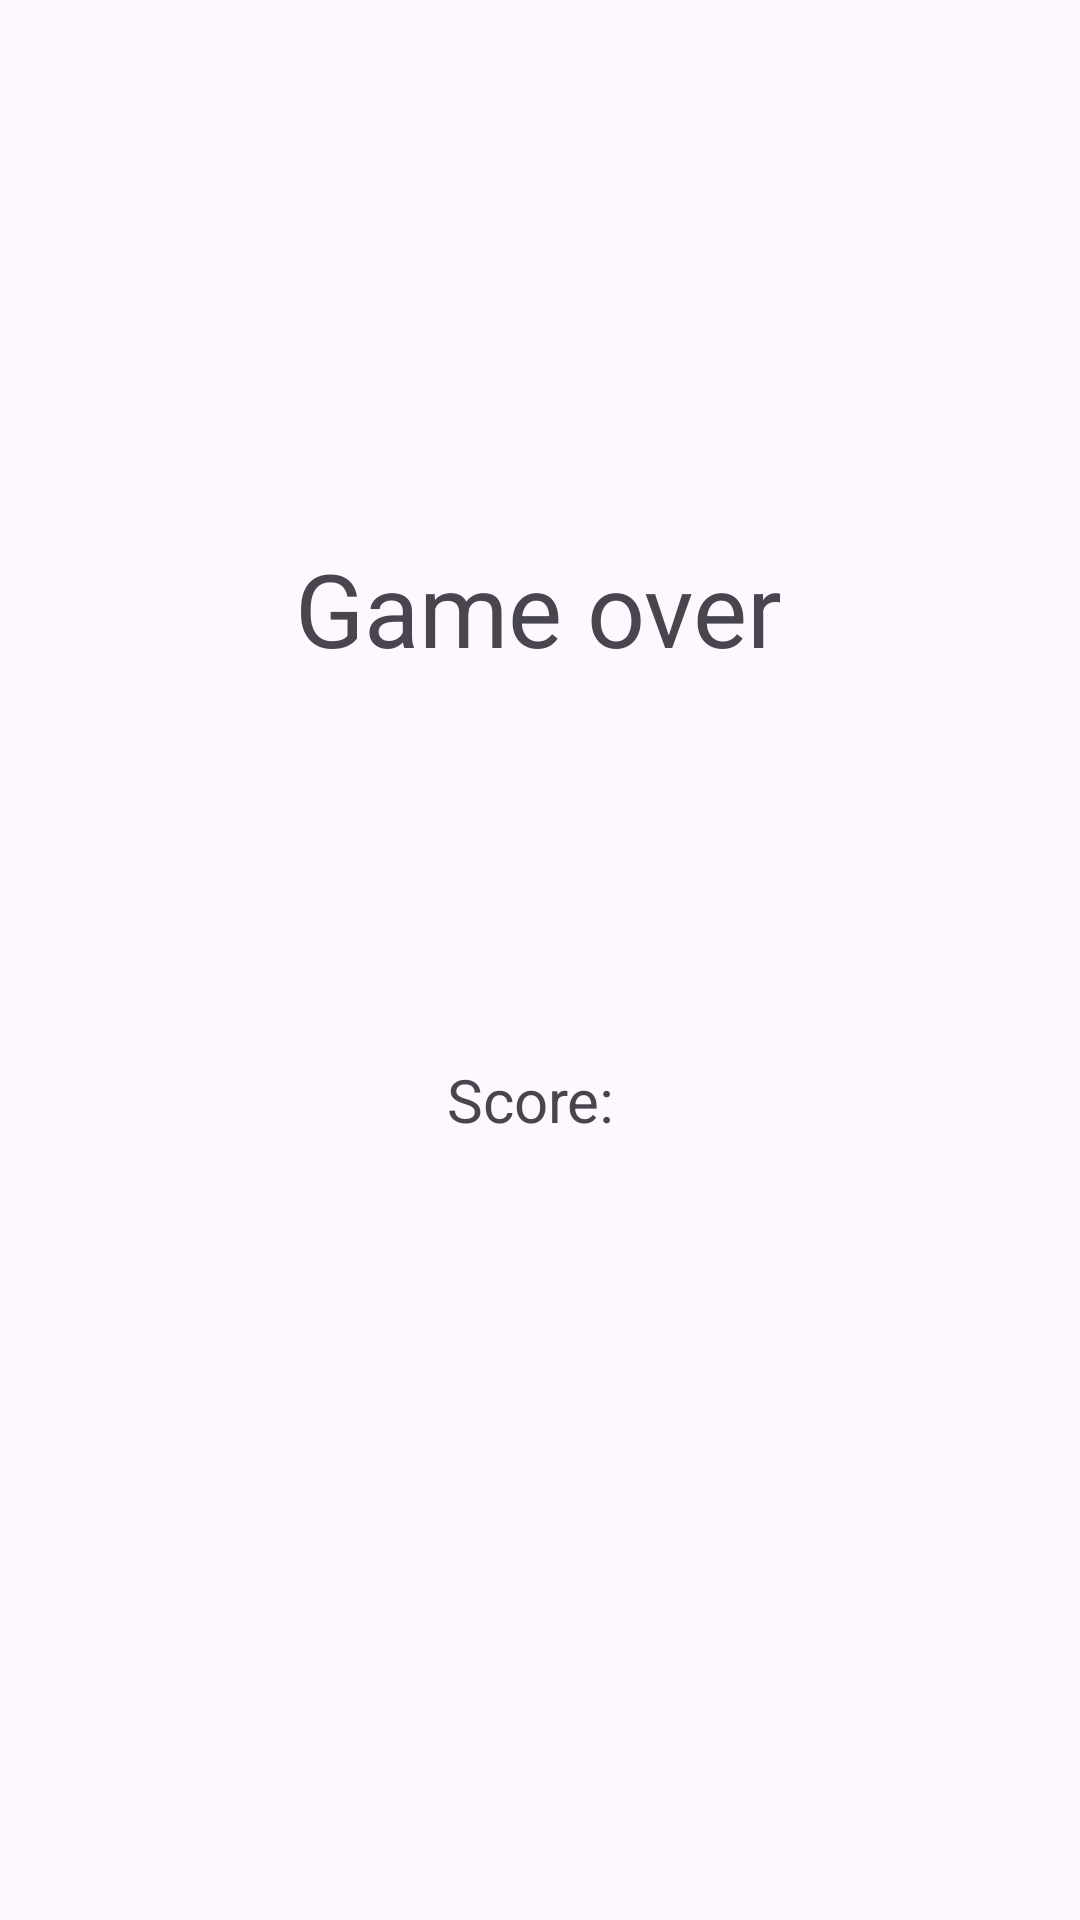

Produce the Android XML layout that renders to this screen, including the resource entries it uses.
<!-- AndroidManifest.xml: application theme Theme.TryHard -->
<!-- res/layout/game_over.xml -->
<?xml version="1.0" encoding="utf-8"?>
<androidx.constraintlayout.widget.ConstraintLayout xmlns:android="http://schemas.android.com/apk/res/android"
    xmlns:app="http://schemas.android.com/apk/res-auto"
    xmlns:tools="http://schemas.android.com/tools"
    android:layout_width="match_parent"
    android:layout_height="match_parent">

    <TextView
        android:id="@+id/textView6"
        android:layout_width="wrap_content"
        android:layout_height="0dp"
        android:layout_marginTop="180dp"
        android:text="Game over"
        android:textSize="34sp"
        app:layout_constraintEnd_toEndOf="parent"
        app:layout_constraintHorizontal_bias="0.498"
        app:layout_constraintStart_toStartOf="parent"
        app:layout_constraintTop_toTopOf="parent" />

    <ImageButton
        android:onClick="restartGame"
        android:background="@drawable/restart"
        android:id="@+id/imageButton2"
        android:layout_width="wrap_content"
        android:layout_height="wrap_content"
        app:layout_constraintBottom_toBottomOf="parent"
        app:layout_constraintEnd_toEndOf="parent"
        app:layout_constraintStart_toStartOf="parent"
        app:layout_constraintTop_toBottomOf="@+id/textView6"
        app:srcCompat="@drawable/restart" />

    <TextView
        android:id="@+id/textView7"
        android:layout_width="wrap_content"
        android:layout_height="wrap_content"
        android:text="Score: "
        android:textSize="20sp"
        app:layout_constraintBottom_toTopOf="@+id/imageButton2"
        app:layout_constraintEnd_toEndOf="parent"
        app:layout_constraintHorizontal_bias="0.498"
        app:layout_constraintStart_toStartOf="parent"
        app:layout_constraintTop_toBottomOf="@+id/textView6"
        app:layout_constraintVertical_bias="0.708" />

</androidx.constraintlayout.widget.ConstraintLayout>
<!-- resources referenced by this layout -->
<resources>
  <style name="Theme.TryHard" parent="Base.Theme.TryHard" />
  <style name="Base.Theme.TryHard" parent="Theme.Material3.DayNight.NoActionBar">
          
          
      </style>
</resources>
